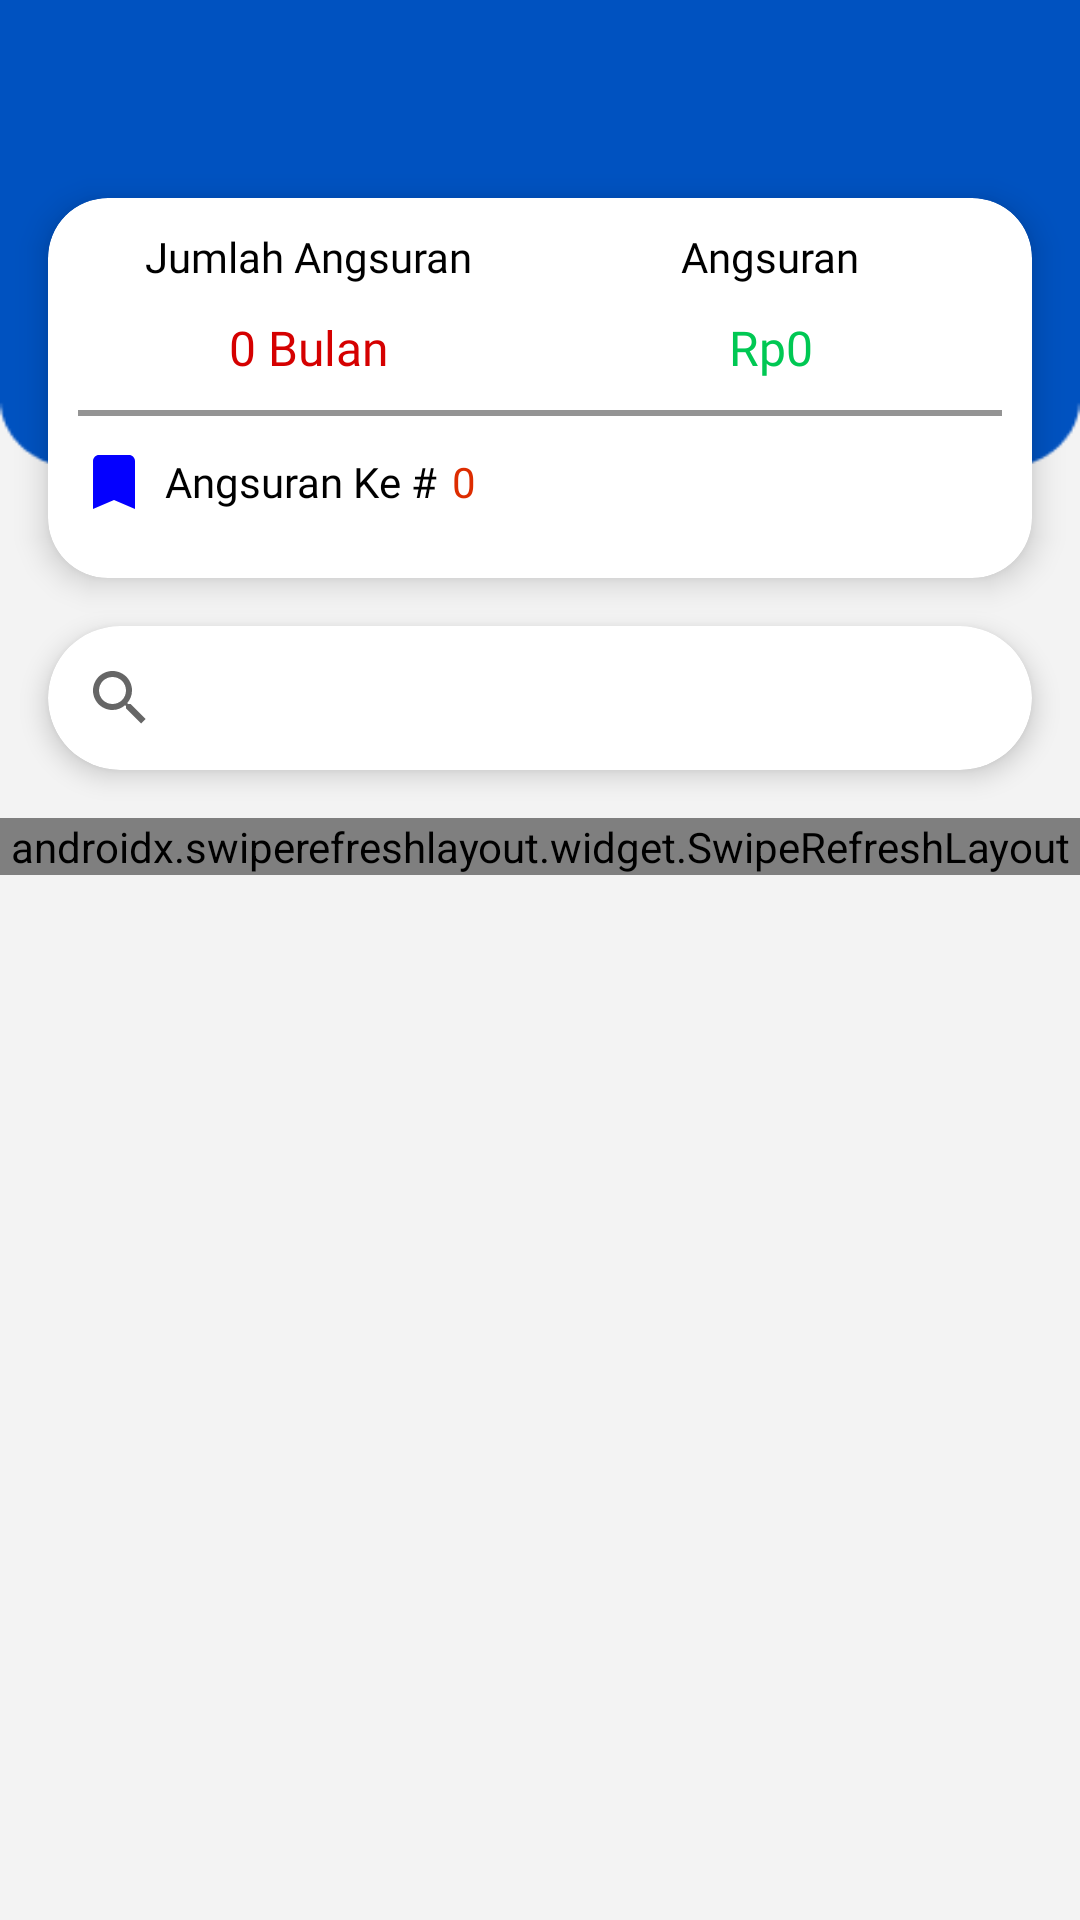

Layout XML and referenced resources for this Android screen:
<!-- AndroidManifest.xml: application theme Theme.KoperasiSimpanPinjam -->
<!-- res/layout/fragment_angsuran.xml -->
<?xml version="1.0" encoding="utf-8"?>
<RelativeLayout xmlns:android="http://schemas.android.com/apk/res/android"
    xmlns:app="http://schemas.android.com/apk/res-auto"
    xmlns:tools="http://schemas.android.com/tools"
    android:layout_width="match_parent"
    android:layout_height="match_parent"
    android:background="#F3F3F3">

    <androidx.appcompat.widget.Toolbar
        android:id="@+id/top"
        android:layout_width="match_parent"
        android:layout_height="wrap_content"
        android:background="@color/purple_700">

        <LinearLayout
            android:layout_width="match_parent"
            android:layout_height="wrap_content"
            android:orientation="horizontal">

            <ImageView
                android:layout_width="wrap_content"
                android:layout_height="wrap_content"
                android:src="@drawable/ic_user" />

            <TextView
                android:id="@+id/teks_nama"
                android:layout_width="wrap_content"
                android:layout_height="wrap_content"
                android:layout_gravity="center_vertical"
                android:layout_marginStart="5dp"
                android:fontFamily="@font/roboto_medium"
                android:textColor="@color/white"
                android:textSize="14sp" />

        </LinearLayout>

    </androidx.appcompat.widget.Toolbar>

    <LinearLayout
        android:id="@+id/top2"
        android:layout_width="match_parent"
        android:layout_height="100dp"
        android:layout_below="@id/top"
        android:background="@drawable/bg_angsuran"
        android:orientation="vertical" />

    <androidx.cardview.widget.CardView
        android:id="@+id/top3"
        android:layout_width="match_parent"
        android:layout_height="wrap_content"
        android:layout_below="@id/top"
        android:layout_marginStart="16dp"
        android:layout_marginTop="10dp"
        android:layout_marginEnd="16dp"
        app:cardBackgroundColor="@color/white"
        app:cardCornerRadius="20dp"
        app:cardElevation="6dp">

        <LinearLayout
            android:layout_width="match_parent"
            android:layout_height="wrap_content"
            android:orientation="vertical"
            android:padding="10dp">

            <LinearLayout
                android:layout_width="match_parent"
                android:layout_height="wrap_content"
                android:layout_marginBottom="10dp"
                android:orientation="horizontal">

                <LinearLayout
                    android:layout_width="0dp"
                    android:layout_height="wrap_content"
                    android:layout_weight="1"
                    android:gravity="center"
                    android:orientation="vertical">

                    <TextView
                        android:layout_width="wrap_content"
                        android:layout_height="wrap_content"
                        android:fontFamily="@font/roboto_medium"
                        android:text="Jumlah Angsuran"
                        android:textColor="@color/black"
                        android:textSize="14sp" />

                    <TextView
                        android:id="@+id/jmlh_angsuran"
                        android:layout_width="wrap_content"
                        android:layout_height="wrap_content"
                        android:layout_marginTop="10dp"
                        android:fontFamily="@font/roboto_black"
                        android:text="0 Bulan"
                        android:textColor="#D50000"
                        android:textSize="16sp" />

                    <TextView
                        android:id="@+id/angsuran_ke"
                        android:layout_width="wrap_content"
                        android:layout_height="wrap_content"
                        android:visibility="gone" />
                </LinearLayout>

                <LinearLayout
                    android:layout_width="0dp"
                    android:layout_height="wrap_content"
                    android:layout_weight="1"
                    android:gravity="center"
                    android:orientation="vertical">

                    <TextView
                        android:layout_width="wrap_content"
                        android:layout_height="wrap_content"
                        android:fontFamily="@font/roboto_medium"
                        android:text="Angsuran"
                        android:textColor="@color/black"
                        android:textSize="14sp" />

                    <TextView
                        android:id="@+id/total_angsuran"
                        android:layout_width="wrap_content"
                        android:layout_height="wrap_content"
                        android:layout_marginTop="10dp"
                        android:fontFamily="@font/roboto_black"
                        android:text="Rp0"
                        android:textColor="#00C853"
                        android:textSize="16sp" />
                </LinearLayout>
            </LinearLayout>

            <LinearLayout
                android:layout_width="match_parent"
                android:layout_height="2dp"
                android:background="#949494" />

            <RelativeLayout
                android:layout_width="match_parent"
                android:layout_height="wrap_content"
                android:layout_marginTop="10dp"
                android:layout_marginBottom="10dp">

                <ImageView
                    android:id="@+id/img_book"
                    android:layout_width="wrap_content"
                    android:layout_height="wrap_content"
                    android:src="@drawable/ic_baseline_bookmark_24" />

                <TextView
                    android:id="@+id/txt_ang"
                    android:layout_width="wrap_content"
                    android:layout_height="wrap_content"
                    android:layout_centerVertical="true"
                    android:layout_marginStart="5dp"
                    android:layout_toEndOf="@id/img_book"
                    android:fontFamily="@font/roboto_medium"
                    android:text="Angsuran Ke #"
                    android:textColor="@color/black"
                    android:textSize="14sp" />

                <TextView
                    android:id="@+id/total_angsur"
                    android:layout_width="wrap_content"
                    android:layout_height="wrap_content"
                    android:layout_centerVertical="true"
                    android:layout_marginStart="5dp"
                    android:layout_toEndOf="@id/txt_ang"
                    android:fontFamily="@font/roboto_medium"
                    android:text="0"
                    android:textColor="#DD2C00"
                    android:textSize="14sp" />
            </RelativeLayout>
        </LinearLayout>

    </androidx.cardview.widget.CardView>

    <androidx.cardview.widget.CardView
        android:id="@+id/top4"
        android:layout_width="match_parent"
        android:layout_height="wrap_content"
        android:layout_below="@id/top3"
        android:layout_marginStart="16dp"
        android:layout_marginTop="16dp"
        android:layout_marginEnd="16dp"
        app:cardBackgroundColor="@color/white"
        app:cardCornerRadius="120dp"
        app:cardElevation="5dp">

        <LinearLayout
            android:layout_width="match_parent"
            android:layout_height="wrap_content">

            <androidx.appcompat.widget.SearchView
                android:id="@+id/cari_data"
                android:layout_width="match_parent"
                app:queryHint="Search data"
                android:layout_height="wrap_content" />
        </LinearLayout>

    </androidx.cardview.widget.CardView>

    <androidx.swiperefreshlayout.widget.SwipeRefreshLayout
        android:id="@+id/refresh_data"
        android:layout_width="match_parent"
        android:layout_height="wrap_content"
        android:layout_below="@id/top4"
        android:layout_marginTop="16dp">

        <androidx.recyclerview.widget.RecyclerView
            android:id="@+id/rc_listdata"
            android:layout_width="match_parent"
            android:layout_height="wrap_content"
            tools:listitem="@layout/list_data_angsuran" />
    </androidx.swiperefreshlayout.widget.SwipeRefreshLayout>

</RelativeLayout>
<!-- res/layout/list_data_angsuran.xml (included above) -->
<?xml version="1.0" encoding="utf-8"?>
<RelativeLayout xmlns:android="http://schemas.android.com/apk/res/android"
    xmlns:app="http://schemas.android.com/apk/res-auto"
    android:layout_width="match_parent"
    android:layout_height="wrap_content"
    android:background="@color/white"
    android:padding="16dp">

    <androidx.cardview.widget.CardView
        android:id="@+id/img_user"
        android:layout_width="wrap_content"
        android:layout_height="wrap_content"
        app:cardBackgroundColor="@color/purple_700"
        app:cardCornerRadius="120dp">

        <LinearLayout
            android:layout_width="match_parent"
            android:layout_height="wrap_content"
            android:gravity="center"
            android:orientation="vertical"
            android:padding="16dp">

            <ImageView
                android:layout_width="wrap_content"
                android:layout_height="wrap_content"
                android:src="@drawable/ic_user" />
        </LinearLayout>
    </androidx.cardview.widget.CardView>

    <TextView
        android:id="@+id/id"
        android:layout_width="wrap_content"
        android:layout_height="wrap_content"
        android:visibility="gone" />

    <TextView
        android:id="@+id/member_id"
        android:layout_width="wrap_content"
        android:layout_height="wrap_content"
        android:layout_marginStart="10dp"
        android:layout_toEndOf="@id/img_user"
        android:fontFamily="@font/roboto_medium"
        android:textColor="@color/black"
        android:textSize="20sp" />

    <TextView
        android:id="@+id/tanggal"
        android:layout_width="wrap_content"
        android:layout_height="wrap_content"
        android:layout_below="@id/member_id"
        android:layout_centerVertical="true"
        android:layout_marginStart="10dp"
        android:layout_toEndOf="@id/img_user"
        android:fontFamily="@font/roboto_medium"
        android:textSize="14sp" />

    <TextView
        android:id="@+id/jmlh_pembayaran"
        android:layout_width="wrap_content"
        android:layout_height="wrap_content"
        android:layout_alignParentEnd="true"
        android:layout_marginStart="10dp"
        android:fontFamily="@font/roboto_black"
        android:textColor="#D50000"
        android:textSize="20sp" />

    <TextView
        android:id="@+id/judul_pembayaran"
        android:layout_width="150dp"
        android:layout_height="wrap_content"
        android:layout_below="@id/jmlh_pembayaran"
        android:layout_alignParentEnd="true"
        android:layout_marginStart="10dp"
        android:fontFamily="@font/roboto_medium"
        android:maxLines="2"
        android:text="Pembayaran Angsuran"
        android:textColor="#777777"
        android:textSize="14sp" />

    <LinearLayout
        android:layout_width="330dp"
        android:layout_height="2dp"
        android:layout_below="@id/img_user"
        android:layout_alignParentEnd="true"
        android:layout_marginTop="10dp"
        android:background="#D1D1D1" />

</RelativeLayout>
<!-- resources referenced by this layout -->
<resources>
  <color name="black">#FF000000</color>
  <color name="purple_700">#0052C0</color>
  <color name="white">#FFFFFFFF</color>
  <!-- drawable bg_angsuran: png bitmap (drawable, 1065 bytes) -->
  <!-- drawable ic_baseline_bookmark_24 (drawable) -->
  <vector android:height="24dp" android:tint="#0400FF"
      android:viewportHeight="24" android:viewportWidth="24"
      android:width="24dp" xmlns:android="http://schemas.android.com/apk/res/android">
      <path android:fillColor="@android:color/white" android:pathData="M17,3H7c-1.1,0 -1.99,0.9 -1.99,2L5,21l7,-3 7,3V5c0,-1.1 -0.9,-2 -2,-2z"/>
  </vector>
  <style name="Theme.KoperasiSimpanPinjam" parent="Theme.MaterialComponents.Light.NoActionBar">
          
          <item name="colorPrimary">@color/purple_700</item>
          <item name="colorPrimaryVariant">@color/purple_700</item>
          <item name="colorOnPrimary">@color/white</item>
          
          <item name="colorSecondary">@color/teal_200</item>
          <item name="colorSecondaryVariant">@color/teal_700</item>
          <item name="colorOnSecondary">@color/black</item>
          
          <item name="android:statusBarColor" tools:targetApi="l">?attr/colorPrimaryVariant</item>
          
      </style>
  <color name="teal_200">#FF03DAC5</color>
  <color name="teal_700">#FF018786</color>
</resources>
